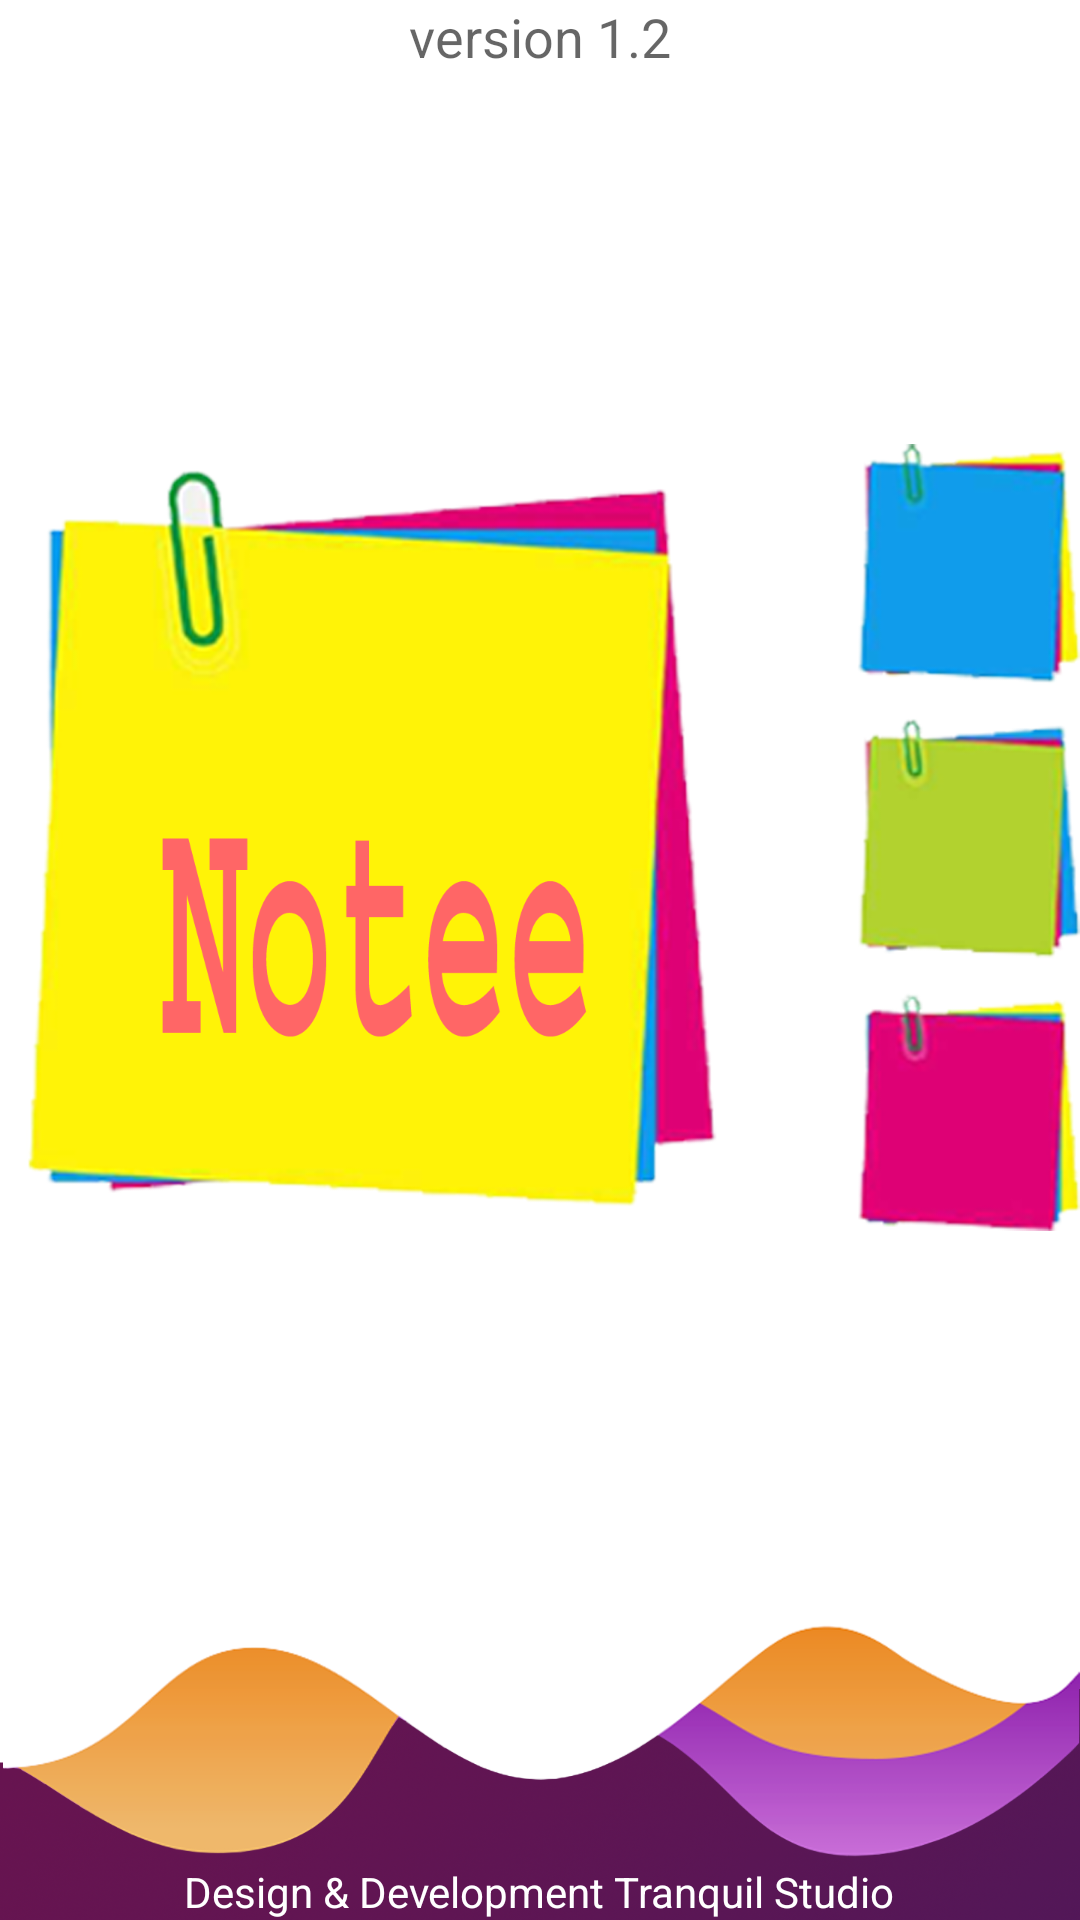

Layout XML and referenced resources for this Android screen:
<!-- AndroidManifest.xml: application theme AppTheme -->
<!-- res/layout/spl.xml -->
<?xml version="1.0" encoding="utf-8"?>
<LinearLayout xmlns:android="http://schemas.android.com/apk/res/android"
    xmlns:tools="http://schemas.android.com/tools"
    android:orientation="vertical" android:layout_width="match_parent"
    android:layout_height="match_parent"
    android:weightSum="1"

    tools:context=".ui.activity.splas">


    <RelativeLayout
        android:layout_width="match_parent"
        android:layout_height="match_parent"
        android:background="@mipmap/dashn">

        <TextView
            android:layout_width="wrap_content"
            android:layout_height="wrap_content"
            android:textAppearance="?android:attr/textAppearanceSmall"
            android:text="Design &amp; Development Tranquil Studio"
            android:id="@+id/textView6"
            android:textColor="#ffffff"
            android:layout_alignParentBottom="true"
            android:layout_centerHorizontal="true" />

        <TextView
            android:layout_width="wrap_content"
            android:layout_height="wrap_content"
            android:textAppearance="?android:attr/textAppearanceMedium"
            android:text="version 1.2"
            android:id="@+id/textView4"
            android:layout_alignParentTop="true"
            android:layout_centerHorizontal="true" />

    </RelativeLayout>
</LinearLayout>
<!-- resources referenced by this layout -->
<resources>
  <!-- mipmap dashn: png bitmap (drawable, 10625 bytes) -->
  <style name="AppTheme" parent="Theme.AppCompat.Light.DarkActionBar">
          
          <item name="colorPrimary">@color/colorPrimary</item>
          <item name="colorPrimaryDark">@color/colorPrimaryDark</item>
          <item name="colorAccent">@color/colorAccent</item>
      </style>
  <!-- not gathered from this repository: default colours our renderer supplied (Android Studio template values) -->
  <color name="colorPrimary">#FF6200EE</color>
  <color name="colorPrimaryDark">#FF3700B3</color>
  <color name="colorAccent">#FF03DAC5</color>
</resources>
